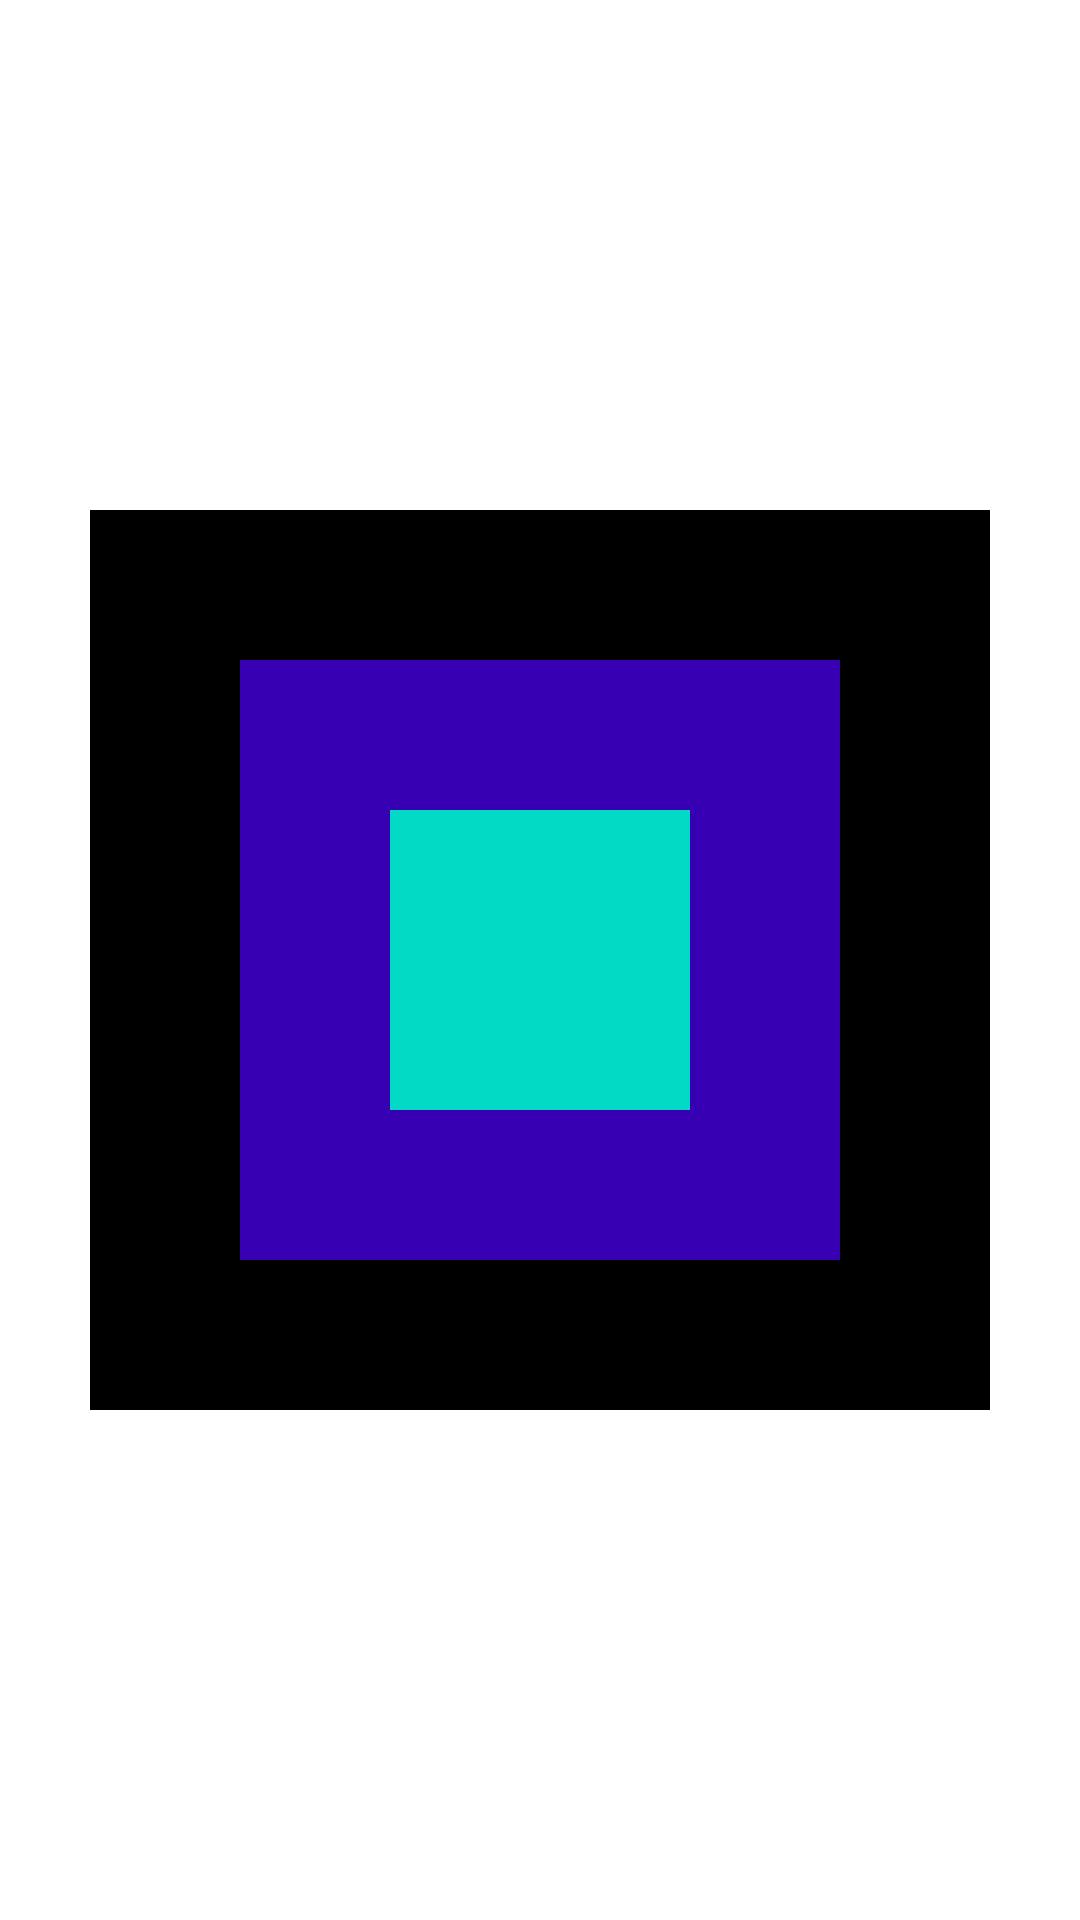

This screen was rendered from an Android layout file. Write that file and the resources it references.
<!-- AndroidManifest.xml: application theme Theme.Fastclass_study_UI -->
<!-- res/layout/frame_layout_test.xml -->
<?xml version="1.0" encoding="utf-8"?>
<RelativeLayout
    xmlns:android="http://schemas.android.com/apk/res/android" android:layout_width="match_parent"
    android:layout_height="match_parent">

    <FrameLayout
        android:layout_width="wrap_content"
        android:layout_height="wrap_content"
        android:layout_centerInParent="true">

        <TextView
            android:layout_width="300dp"
            android:layout_height="300dp"
            android:background="@color/black"
            android:layout_gravity="center"/>

        <TextView
            android:layout_width="200dp"
            android:layout_height="200dp"
            android:background="@color/purple_700"
            android:layout_gravity="center"/>

        <TextView
            android:layout_width="100dp"
            android:layout_height="100dp"
            android:background="@color/teal_200"
            android:layout_gravity="center"/>
    </FrameLayout>


</RelativeLayout>
<!-- resources referenced by this layout -->
<resources>
  <style name="Theme.Fastclass_study_UI" parent="Theme.MaterialComponents.DayNight.DarkActionBar">
          
          <item name="colorPrimary">@color/purple_500</item>
          <item name="colorPrimaryVariant">@color/purple_700</item>
          <item name="colorOnPrimary">@color/white</item>
          
          <item name="colorSecondary">@color/teal_200</item>
          <item name="colorSecondaryVariant">@color/teal_700</item>
          <item name="colorOnSecondary">@color/black</item>
          
          <item name="android:statusBarColor" tools:targetApi="l">?attr/colorPrimaryVariant</item>
          
      </style>
  <!-- not gathered from this repository: default colours our renderer supplied (Android Studio template values) -->
  <color name="purple_500">#FF6200EE</color>
  <color name="purple_700">#FF3700B3</color>
  <color name="teal_200">#FF03DAC5</color>
  <color name="teal_700">#FF018786</color>
  <color name="black">#FF000000</color>
  <color name="white">#FFFFFFFF</color>
</resources>
